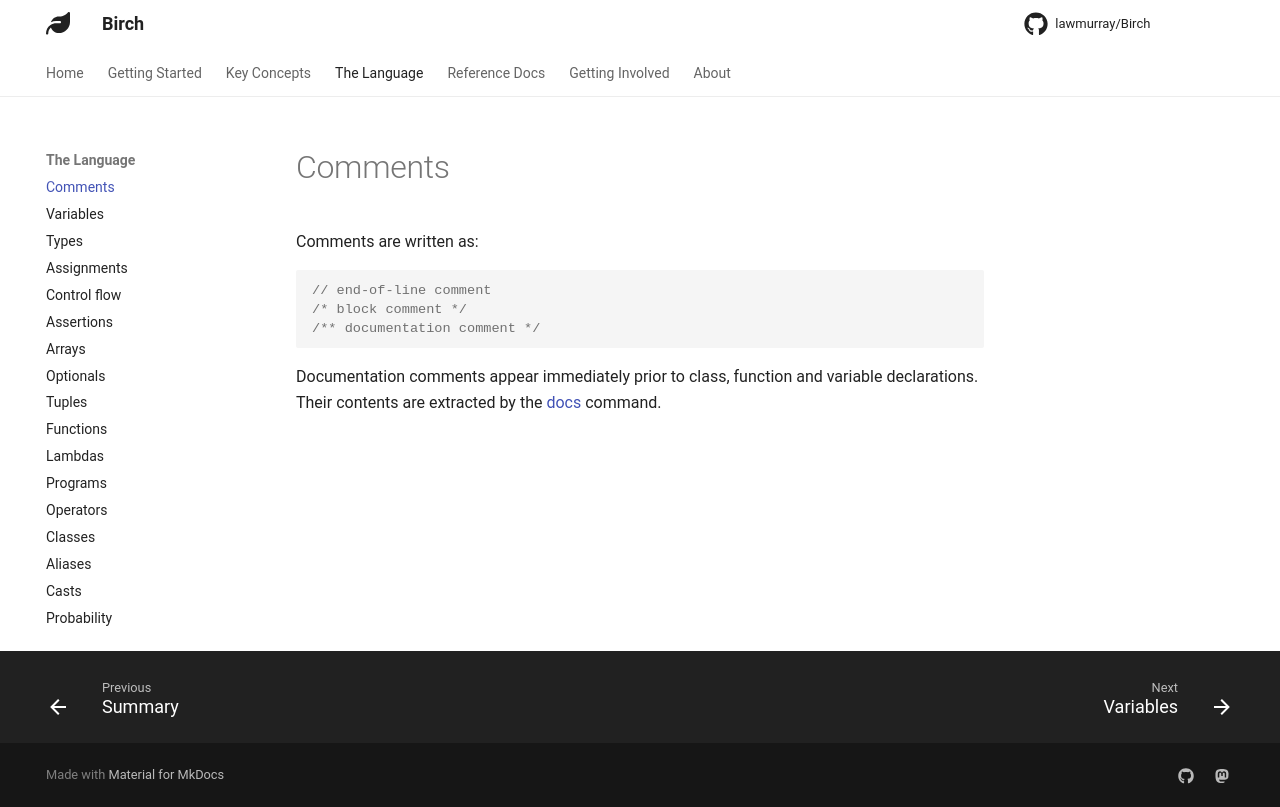

repository: lawmurray/birch-lang.org · page: language/index.html · generator: mkdocs

# Comments

Comments are written as:
```birch
// end-of-line comment
/* block comment */
/** documentation comment */
```
Documentation comments appear immediately prior to class, function and variable declarations. Their contents are extracted by the [docs](https://birch-docs.indii.org/libraries/Standard/programs/docs) command.
